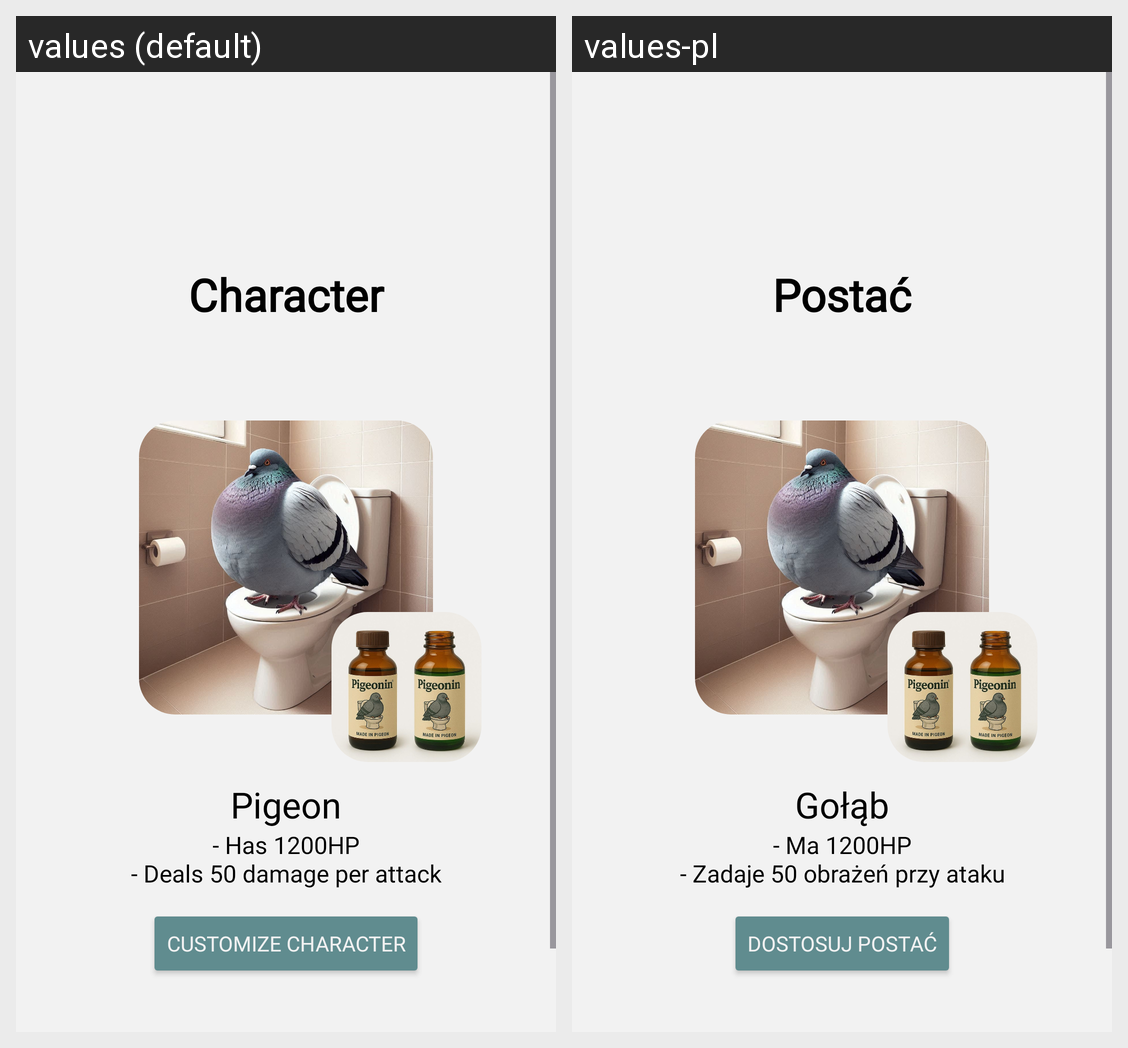

Translations of the strings shown on this Android screen, per locale in the grid:
Android screen res/layout/activity_character.xml rendered under 2 locales, left to right: values (default), values-pl. Device: Nexus 5 (rendered at 1080×1920; each locale shown at half size, 540×960, under a caption strip naming it); theme Theme.PigeonBattleJavaEdition.
Strings drawn on this screen, with the default value and each locale's value (text and hints the layout hard-codes, and strings that could not be matched under every locale, appear in the picture but are not listed):

character_button
  values: Character
  values-pl: Postać

default_pigeon
  values: Pigeon
  values-pl: Gołąb

default_pigeon_benefits
  values: - Has 1200HP
      - Deals 50 damage per attack
  values-pl: - Ma 1200HP
      - Zadaje 50 obrażeń przy ataku

customize_character
  values: Customize character
  values-pl: Dostosuj postać
